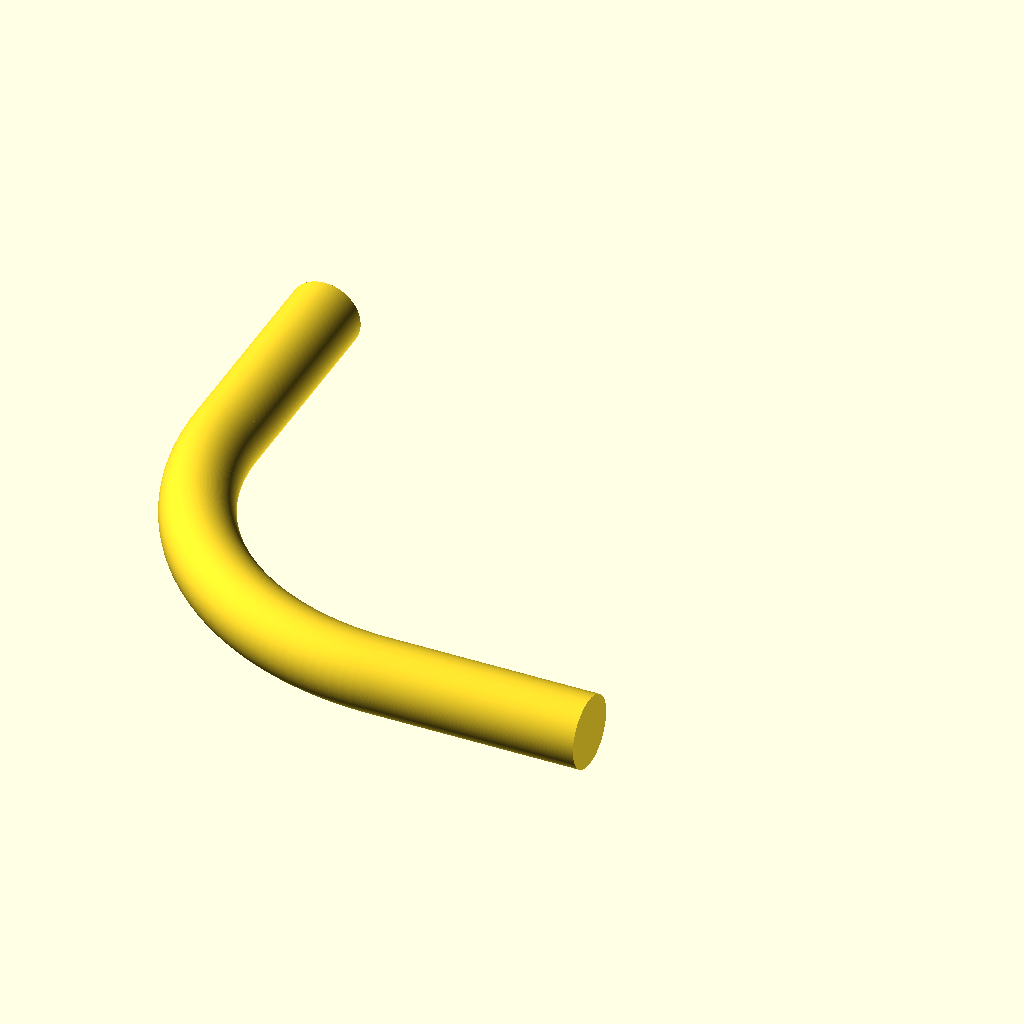
Cell 1: rendered with the file's own defaults.
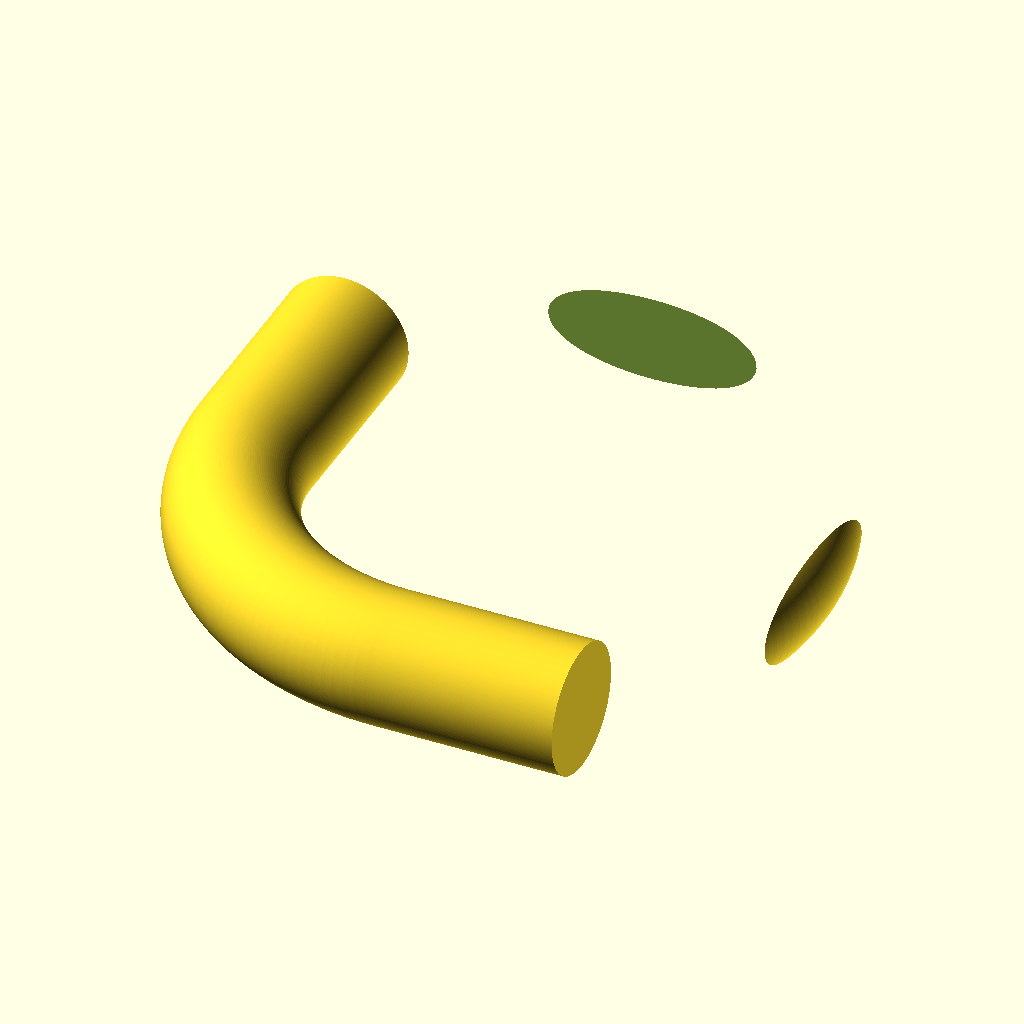
Cell 2: pipe_od = 50.8 (everything else at default).
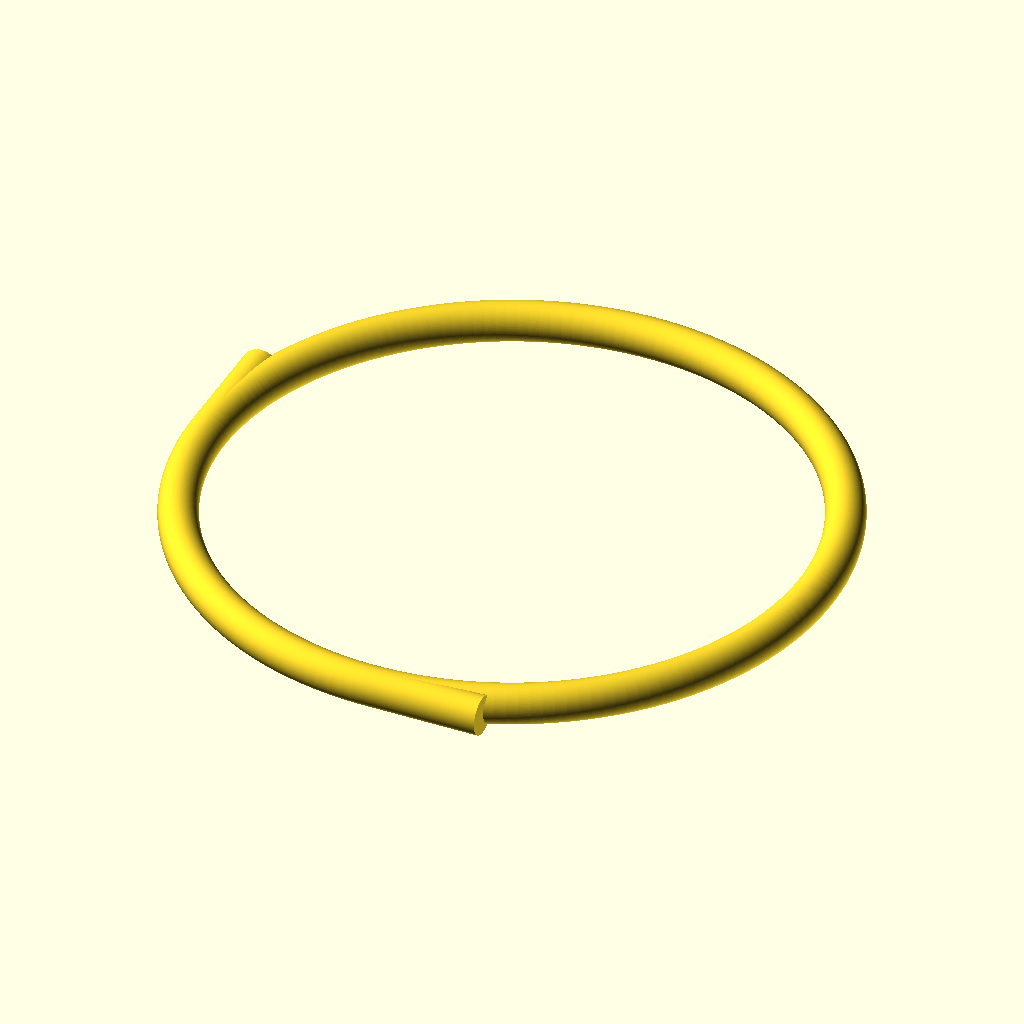
Cell 3 — bender_radius set to 406.4, the other parameters unchanged.
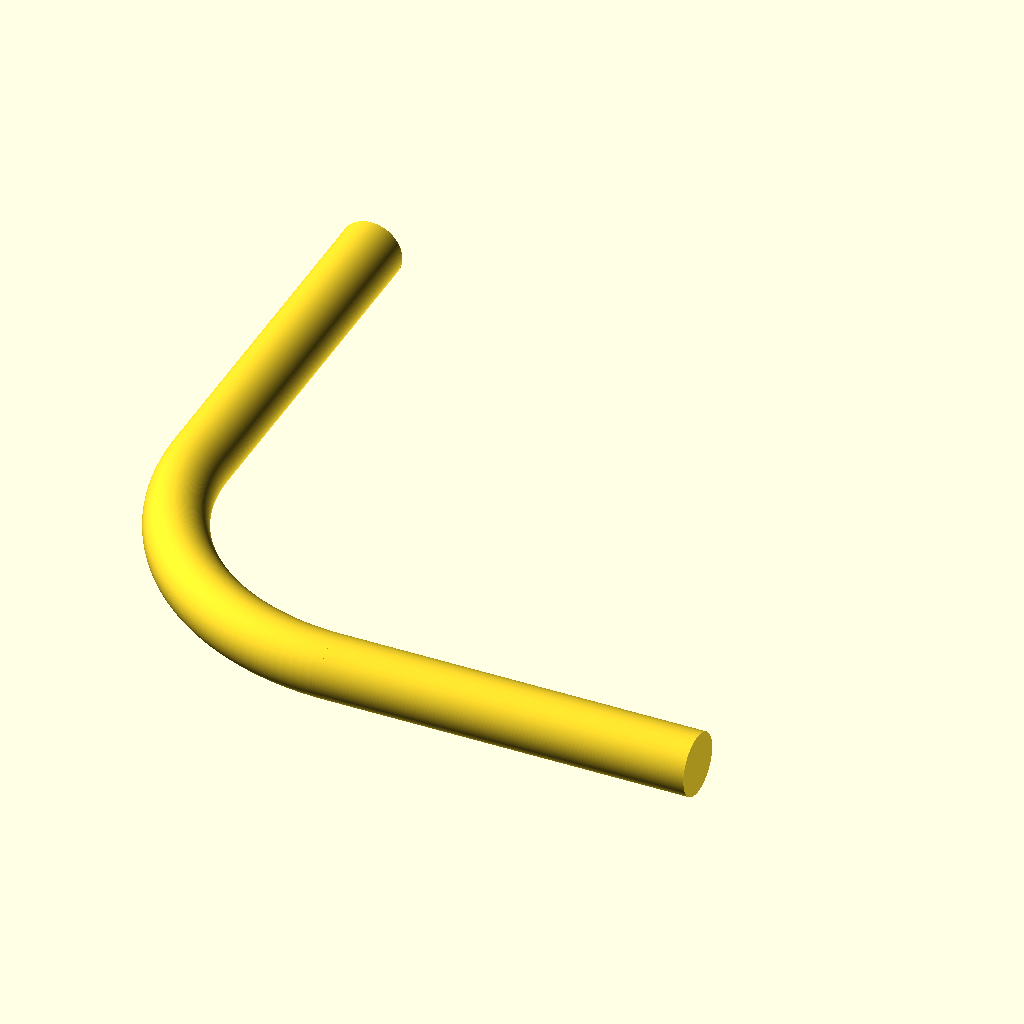
Cell 4: the same model with straight_len = 150.
All cells are drawn from the same view direction (rotation 55°, 0°, 25°, orthographic, colour scheme Cornfield), but the view is re-fitted for each cell, so position and scale can differ between cells as well as the parameter.
Source of the model, MaxLine_Straightening_Tool/Test_Pipe.scad:
$fn           = 180;      // Number of sides in a circle
pipe_od       =  25.4;    // OD of pipe
bender_radius = 203.2;    // Bending radius of 3/4" Maxline is 8" (8" to 10" OK)
straight_len  =  75;      // Length of straight portion
render_fix    =   0.01;

translate ([0, 0, (pipe_od / 2) + 1]) {
  difference () {
    rotate_extrude (convexity = 10)
      translate ([bender_radius / 2, 0, 0])
        circle (d = pipe_od);
    translate ([-120, 0, -((pipe_od / 2) + render_fix)])
      cube ([240, 120, pipe_od + (render_fix * 2)]);
    translate ([0, -120, -((pipe_od / 2) + render_fix)])
      cube ([120, 120, pipe_od + (render_fix * 2)]);
  }

  translate ([-(bender_radius / 2), 0, 0])
    rotate ([90, 0, 180])
      cylinder (d = pipe_od, h = straight_len);
  translate ([0, -(bender_radius / 2), 0])
    rotate ([0, 270, 180])
      cylinder (d = pipe_od, h = straight_len);
}
Parameter table extracted from the source (name, type, default, range or options):
pipe_od: number, default 25.4
bender_radius: number, default 203.2
straight_len: number, default 75
render_fix: number, default 0.01
